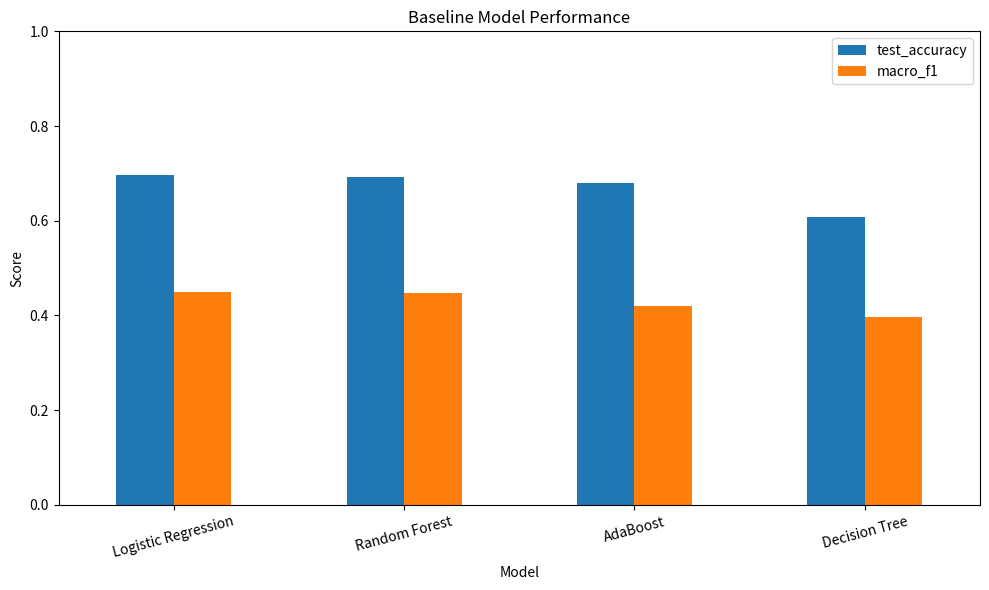

The script that saved this image:
from pathlib import Path

import matplotlib.pyplot as plt
import pandas as pd


OUTPUT_METRICS = Path("outputs/metrics")
OUTPUT_FIGURES = Path("outputs/figures")


def main() -> None:
    OUTPUT_METRICS.mkdir(parents=True, exist_ok=True)
    OUTPUT_FIGURES.mkdir(parents=True, exist_ok=True)

    results = pd.DataFrame(
        [
            {
                "model": "Logistic Regression",
                "train_accuracy": 0.6958,
                "test_accuracy": 0.6958,
                "macro_precision": 0.4685,
                "macro_recall": 0.4374,
                "macro_f1": 0.4496,
                "training_time_seconds": 2.77,
            },
            {
                "model": "Decision Tree",
                "train_accuracy": 0.9594,
                "test_accuracy": 0.6089,
                "macro_precision": 0.3979,
                "macro_recall": 0.3942,
                "macro_f1": 0.3960,
                "training_time_seconds": 2.53,
            },
            {
                "model": "Random Forest",
                "train_accuracy": 0.7370,
                "test_accuracy": 0.6926,
                "macro_precision": 0.4642,
                "macro_recall": 0.4371,
                "macro_f1": 0.4479,
                "training_time_seconds": 3.69,
            },
            {
                "model": "AdaBoost",
                "train_accuracy": 0.6803,
                "test_accuracy": 0.6804,
                "macro_precision": 0.4631,
                "macro_recall": 0.4348,
                "macro_f1": 0.4200,
                "training_time_seconds": 65.67,
            },
        ]
    )

    results["train_test_gap"] = (
        results["train_accuracy"]
        - results["test_accuracy"]
    )

    results = results.sort_values(
        by="macro_f1",
        ascending=False,
    )

    results.to_csv(
        OUTPUT_METRICS / "baseline_model_comparison.csv",
        index=False,
    )

    print("\n=== BASELINE MODEL COMPARISON ===")
    print(results.to_string(index=False))

    ax = results.plot(
        x="model",
        y=["test_accuracy", "macro_f1"],
        kind="bar",
        figsize=(10, 6),
    )

    ax.set_title("Baseline Model Performance")
    ax.set_xlabel("Model")
    ax.set_ylabel("Score")
    ax.set_ylim(0, 1)
    ax.tick_params(axis="x", rotation=15)

    plt.tight_layout()
    plt.savefig(
        OUTPUT_FIGURES / "baseline_model_comparison.png",
        dpi=200,
    )
    plt.close()

    print("\nSaved:")
    print(
        OUTPUT_METRICS
        / "baseline_model_comparison.csv"
    )
    print(
        OUTPUT_FIGURES
        / "baseline_model_comparison.png"
    )


if __name__ == "__main__":
    main()
